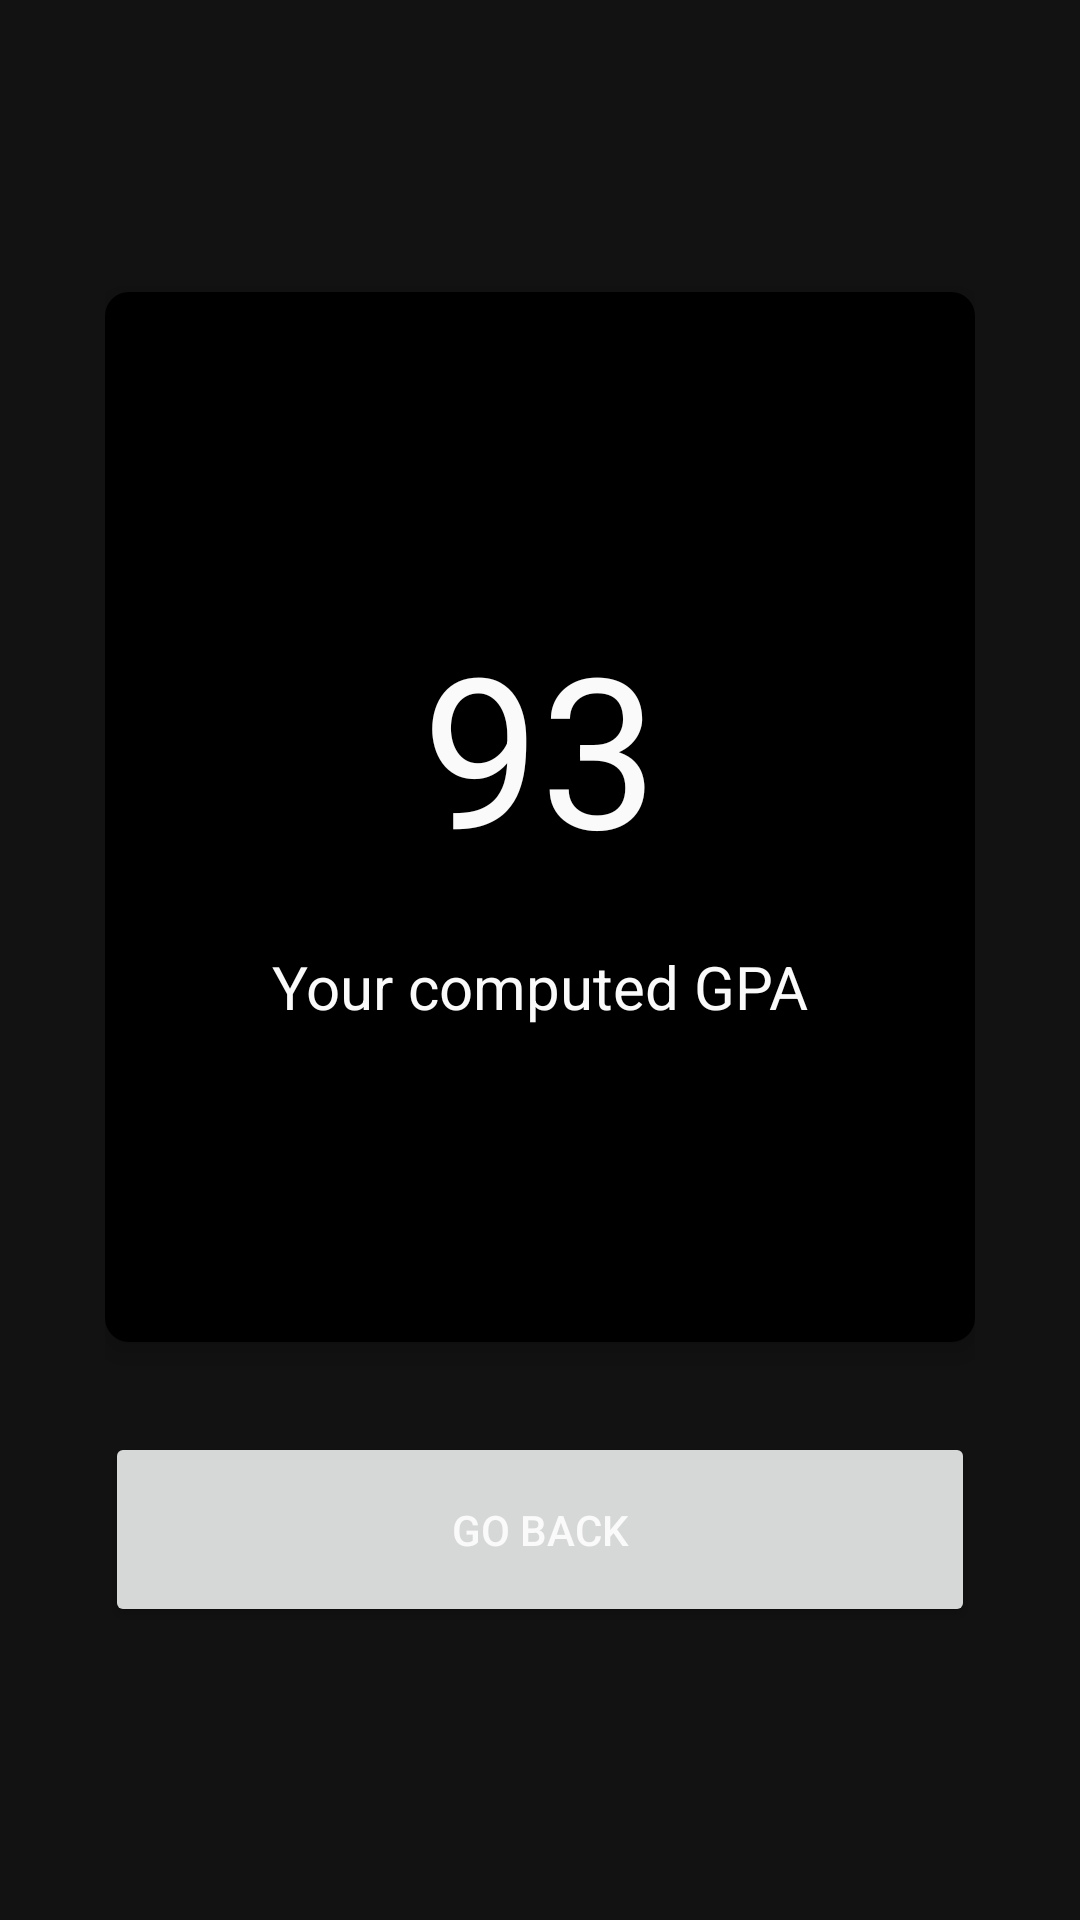

Here is an Android app screen rendered from its layout file. Give the layout XML and the strings, colors and styles it references.
<!-- AndroidManifest.xml: application theme AppTheme -->
<!-- res/layout/activity_result.xml -->
<?xml version="1.0" encoding="utf-8"?>

<RelativeLayout xmlns:android="http://schemas.android.com/apk/res/android"
    xmlns:app="http://schemas.android.com/apk/res-auto"
    xmlns:tools="http://schemas.android.com/tools"
    android:layout_width="fill_parent"
    android:layout_height="fill_parent"
    tools:context=".MainActivity"
    android:background="#121212"
    android:id='@+id/resultView'
    android:gravity="center"
    android:padding="35dp">

    <RelativeLayout
        android:layout_width="match_parent"
        android:layout_height="350dp"
        android:orientation="vertical"
        android:gravity="center"
        android:background="@drawable/background_black"
        android:elevation="5dp"
        android:id="@+id/scoreContainer"
        >
        <TextView
            android:id="@+id/score"
            android:layout_height="wrap_content"
            android:layout_width="match_parent"
            android:textSize="70dp"
            android:text="93"
            android:textColor="#fafafa"
            android:textAlignment="center"
            android:gravity="center_horizontal" />
        <TextView
            android:layout_height="wrap_content"
            android:layout_width="match_parent"
            android:layout_below="@id/score"
            android:layout_marginTop="20dp"
            android:textColor="#fafafa"
            android:textSize="20dp"
            android:text="Your computed GPA"
            android:textAlignment="center"
            android:gravity="center_horizontal" />
    </RelativeLayout>
    <Button
        android:id="@+id/button"
        android:layout_marginTop="30dp"
        android:layout_width="match_parent"
        android:layout_height="65dp"
        android:layout_below="@id/scoreContainer"
        android:layout_weight="1"
        android:onClick="goBack"
        android:text="Go Back"/>
</RelativeLayout>
<!-- resources referenced by this layout -->
<resources>
  <!-- drawable background_black (drawable) -->
  <?xml version="1.0" encoding="utf-8"?>
  
  <shape xmlns:android="http://schemas.android.com/apk/res/android" android:id='@+id/resultViewBackground'>
      <solid android:color="#000"/>
      <corners
          android:bottomRightRadius="8dp"
          android:bottomLeftRadius="8dp"
          android:topLeftRadius="8dp"
          android:topRightRadius="8dp"/>
  </shape>
  <style name="AppTheme" parent="Theme.MaterialComponents.DayNight.NoActionBar">
          
          <item name="colorPrimary">@color/colorPrimary</item>
          <item name="colorPrimaryDark">@color/colorPrimaryDark</item>
          <item name="colorAccent">@color/colorAccent</item>
          <item name="colorOnSurface">#fafafa</item>
          <item name="android:textColorHint">#fafafa</item>
          <item name="hintTextColor">#fafafa</item>
          <item name="android:textColorPrimary">#fafafa</item>
      </style>
  <!-- not gathered from this repository: default colours our renderer supplied (Android Studio template values) -->
  <color name="colorPrimary">#FF6200EE</color>
  <color name="colorPrimaryDark">#FF3700B3</color>
  <color name="colorAccent">#FF03DAC5</color>
</resources>
